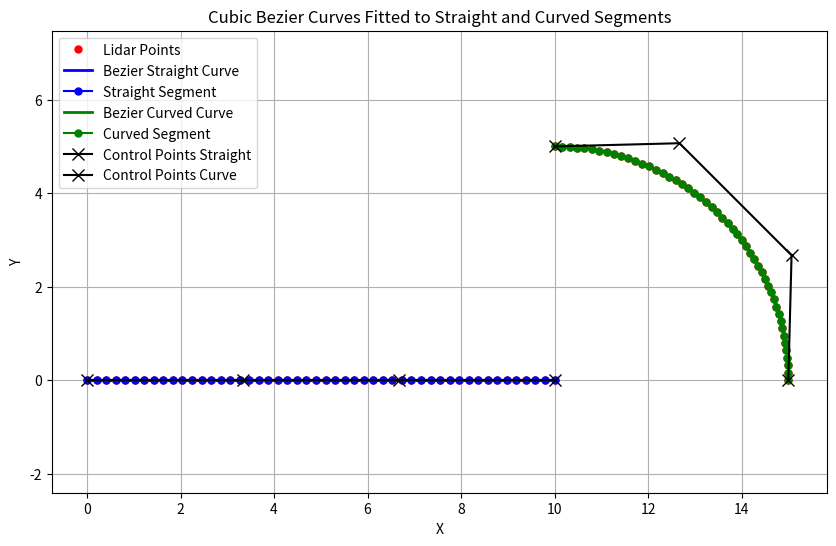

This figure's Python source:
import numpy as np
import matplotlib.pyplot as plt
from scipy.optimize import minimize

# Function to calculate a cubic Bezier curve from four control points
def cubic_bezier(p0, p1, p2, p3, num_points=100):
    t = np.linspace(0, 1, num_points)[:, None]  # Reshape to (num_points, 1) for broadcasting
    bezier = (1 - t)**3 * p0 + 3 * (1 - t)**2 * t * p1 + 3 * (1 - t) * t**2 * p2 + t**3 * p3
    return bezier

# Loss function to minimize the distance between the lidar points and the Bezier curve
def bezier_loss(control_points, lidar_points, p0, p3):
    # Reshape control points array to extract p1 and p2
    p1, p2 = np.array(control_points[:2]), np.array(control_points[2:])
    
    # Generate the Bezier curve for current control points
    bezier = cubic_bezier(p0, p1, p2, p3, num_points=len(lidar_points))
    
    # Calculate the squared distance between lidar points and Bezier points
    loss = np.sum(np.linalg.norm(bezier - lidar_points, axis=1)**2)
    return loss

# Function to fit a Bezier curve to lidar points
def fit_bezier_to_lidar(lidar_segment):
    p0, p3 = lidar_segment[0], lidar_segment[-1]  # Endpoints of the curve

    # Initial guess for control points p1 and p2 (midway between p0 and p3)
    initial_guess = np.concatenate([p0, p3])  # Start with simple midpoint assumption

    # Minimize the loss function to find the best control points p1 and p2
    result = minimize(bezier_loss, initial_guess, args=(lidar_segment, p0, p3), method='BFGS')

    # Extract the optimized control points
    p1, p2 = np.array(result.x[:2]), np.array(result.x[2:])
    
    return p0, p1, p2, p3  # Return all control points

# Generate lidar points simulating a racetrack with a straight and curved section
def generate_racetrack_lidar():
    # Straight section (e.g., y=0, x from 0 to 10)
    straight_x = np.linspace(0, 10, 50)
    straight_y = np.zeros_like(straight_x)

    # Curved section (e.g., a quarter circle arc)
    theta = np.linspace(0, np.pi/2, 50)  # Quarter circle
    curve_x = 10 + 5 * np.cos(theta)  # Radius 5
    curve_y = 5 * np.sin(theta)

    # Combine the straight and curved sections
    lidar_x = np.concatenate((straight_x, curve_x))
    lidar_y = np.concatenate((straight_y, curve_y))

    return lidar_x, lidar_y

# Segment lidar points into straight and curved sections
def segment_lidar_points(lidar_x, lidar_y):
    # Define the cutoff where the curve starts (for simplicity, using index)
    cutoff_index = 50  # This separates straight from curved (first 50 points are straight)
    
    # Segment the lidar points into straight and curved
    straight_segment = np.column_stack((lidar_x[:cutoff_index], lidar_y[:cutoff_index]))
    curved_segment = np.column_stack((lidar_x[cutoff_index:], lidar_y[cutoff_index:]))
    
    return straight_segment, curved_segment

# Main function
def main():
    # Generate lidar points for a simulated racetrack
    lidar_x, lidar_y = generate_racetrack_lidar()

    # Segment the lidar points into straight and curved sections
    straight_segment, curved_segment = segment_lidar_points(lidar_x, lidar_y)

    # Fit a cubic Bezier curve to the straight segment
    p0_straight, p1_straight, p2_straight, p3_straight = fit_bezier_to_lidar(straight_segment)
    bezier_straight = cubic_bezier(p0_straight, p1_straight, p2_straight, p3_straight)

    # Fit a cubic Bezier curve to the curved segment
    p0_curve, p1_curve, p2_curve, p3_curve = fit_bezier_to_lidar(curved_segment)
    bezier_curve = cubic_bezier(p0_curve, p1_curve, p2_curve, p3_curve)

    # Plotting the lidar points and the Bezier curves
    plt.figure(figsize=(10, 6))

    # Plot original lidar points
    plt.plot(lidar_x, lidar_y, 'ro', label='Lidar Points', markersize=5)

    # Plot straight segment
    plt.plot(bezier_straight[:, 0], bezier_straight[:, 1], 'b-', label='Bezier Straight Curve', linewidth=2)
    plt.plot(straight_segment[:, 0], straight_segment[:, 1], 'bo-', label='Straight Segment', markersize=5)

    # Plot curved segment
    plt.plot(bezier_curve[:, 0], bezier_curve[:, 1], 'g-', label='Bezier Curved Curve', linewidth=2)
    plt.plot(curved_segment[:, 0], curved_segment[:, 1], 'go-', label='Curved Segment', markersize=5)

    # Plot control points for both Bezier curves
    control_points_straight = np.array([p0_straight, p1_straight, p2_straight, p3_straight])
    control_points_curve = np.array([p0_curve, p1_curve, p2_curve, p3_curve])

    plt.plot(control_points_straight[:, 0], control_points_straight[:, 1], 'kx-', label='Control Points Straight', markersize=8)
    plt.plot(control_points_curve[:, 0], control_points_curve[:, 1], 'kx-', label='Control Points Curve', markersize=8)

    plt.title('Cubic Bezier Curves Fitted to Straight and Curved Segments')
    plt.legend()
    plt.grid(True)
    plt.xlabel('X')
    plt.ylabel('Y')
    plt.axis('equal')
    plt.show()

if __name__ == "__main__":
    main()
